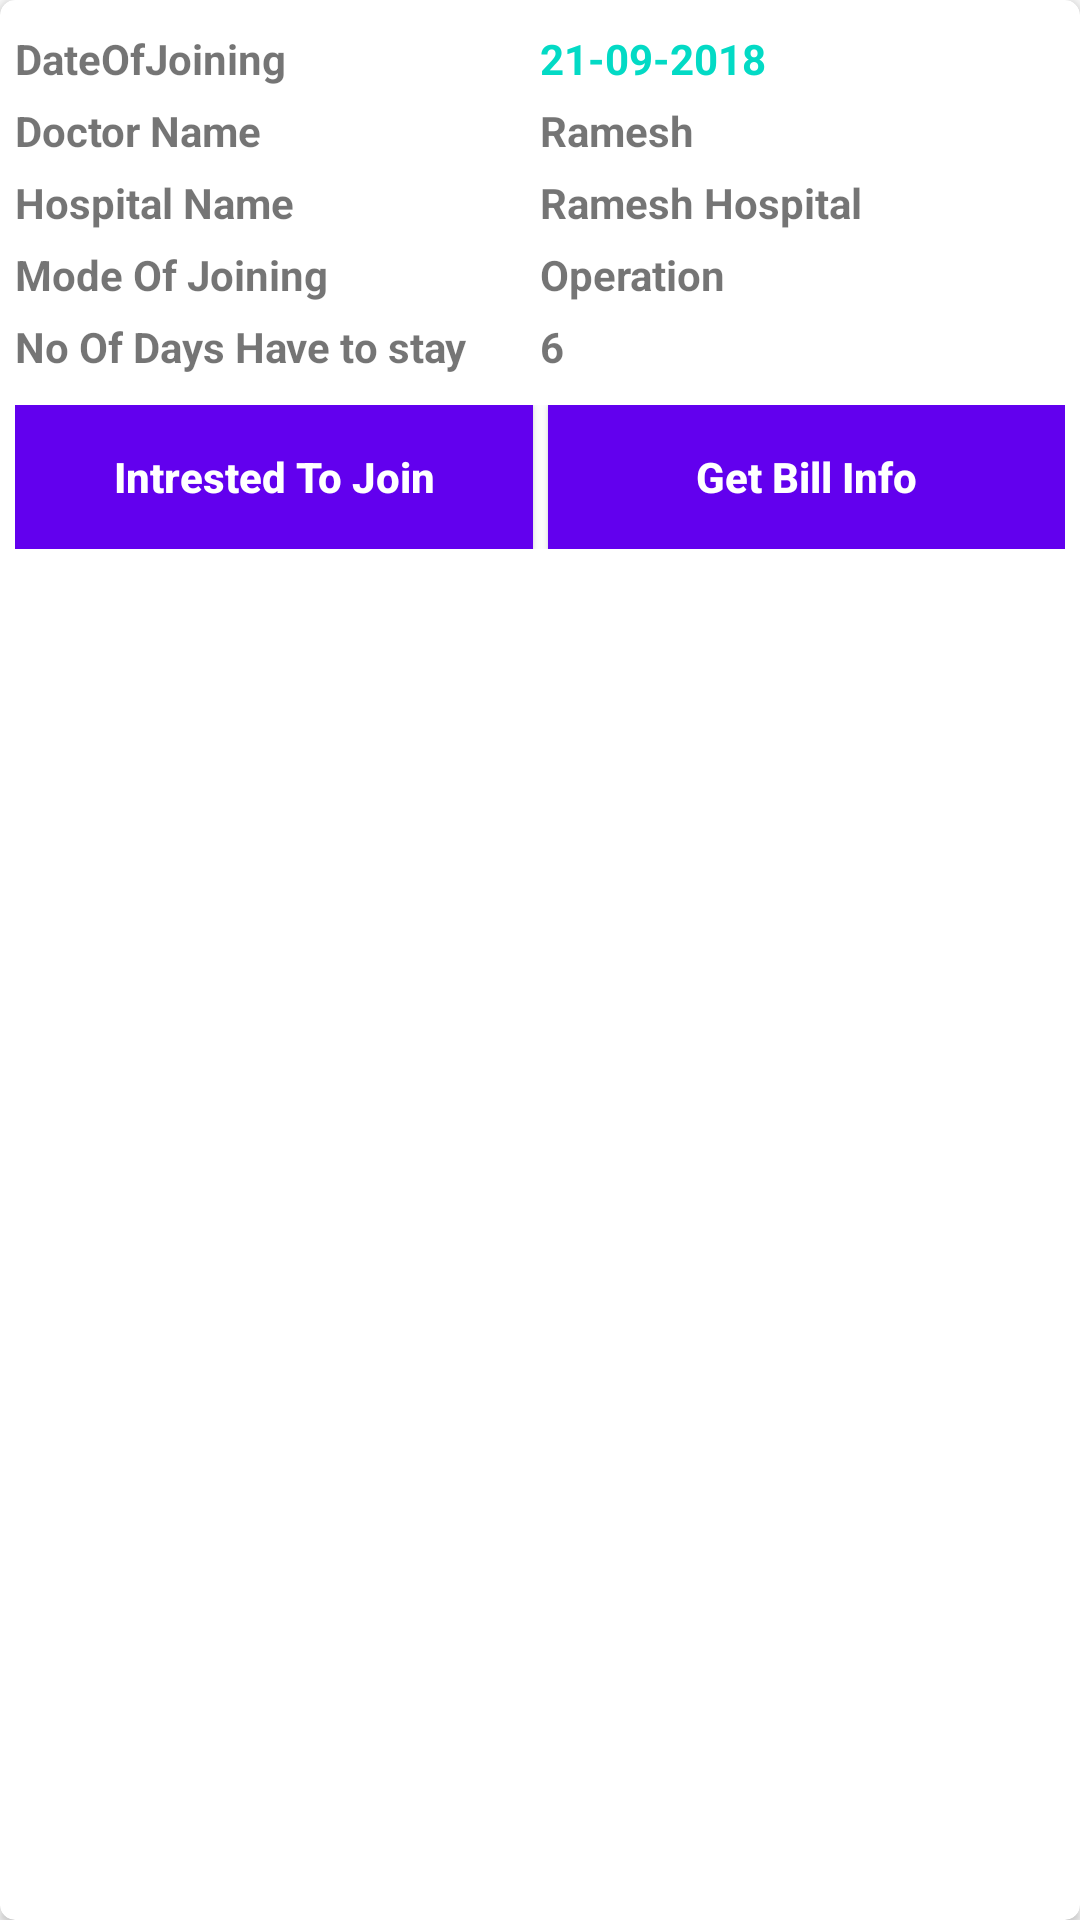

This screen was rendered from an Android layout file. Write that file and the resources it references.
<!-- AndroidManifest.xml: application theme AppTheme -->
<!-- res/layout/single_myip_row.xml -->
<?xml version="1.0" encoding="utf-8"?>
<android.support.v7.widget.CardView xmlns:android="http://schemas.android.com/apk/res/android"
    android:layout_width="match_parent"
    xmlns:app="http://schemas.android.com/apk/res-auto"
    app:cardCornerRadius="5dp"
    android:id="@+id/myip"
    android:layout_margin="5dp"
    android:layout_height="wrap_content"
    android:elevation="5dp">
<LinearLayout
    android:padding="5dp"
    android:orientation="vertical"
    android:layout_width="match_parent"
    android:layout_height="match_parent">
    <LinearLayout
        android:layout_marginTop="5dp"
        android:orientation="horizontal"
        android:layout_width="match_parent"
        android:layout_height="wrap_content">
        <TextView
            android:layout_weight="1"
            android:layout_width="match_parent"
            android:layout_height="wrap_content"
            android:textStyle="bold"
            android:text="DateOfJoining" />
        <TextView
            android:layout_weight="1"
            android:id="@+id/myip_date"
            android:layout_width="match_parent"
            android:layout_height="wrap_content"
            android:textStyle="bold"
            android:textColor="@color/colorAccent"
            android:text="21-09-2018" />
    </LinearLayout>

    <LinearLayout
        android:layout_marginTop="5dp"
        android:orientation="horizontal"
        android:layout_width="match_parent"
        android:layout_height="wrap_content">
        <TextView
            android:layout_weight="1"
            android:layout_width="match_parent"
            android:layout_height="wrap_content"
            android:textStyle="bold"
            android:text="Doctor Name" />
        <TextView
            android:layout_weight="1"
            android:id="@+id/myip_doctor_name"
            android:layout_width="match_parent"
            android:layout_height="wrap_content"
            android:textStyle="bold"
            android:text="Ramesh" />
    </LinearLayout>
    <LinearLayout
        android:layout_marginTop="5dp"
        android:orientation="horizontal"
        android:layout_width="match_parent"
        android:layout_height="wrap_content">
        <TextView
            android:layout_weight="1"
            android:layout_width="match_parent"
            android:layout_height="wrap_content"
            android:textStyle="bold"
            android:text="Hospital Name" />
        <TextView
            android:layout_weight="1"
            android:id="@+id/myip_hospital_name"
            android:layout_width="match_parent"
            android:layout_height="wrap_content"
            android:textStyle="bold"
            android:text="Ramesh Hospital" />

    </LinearLayout>
    <LinearLayout
        android:layout_marginTop="5dp"
        android:orientation="horizontal"
        android:layout_width="match_parent"
        android:layout_height="wrap_content">
        <TextView
            android:layout_weight="1"
            android:layout_width="match_parent"
            android:layout_height="wrap_content"
            android:textStyle="bold"
            android:text="Mode Of Joining" />
        <TextView
            android:layout_weight="1"
            android:id="@+id/myip_hospital_joinmode"
            android:layout_width="match_parent"
            android:layout_height="wrap_content"
            android:textStyle="bold"
            android:text="Operation" />

    </LinearLayout>
    <LinearLayout
        android:layout_marginTop="5dp"
        android:orientation="horizontal"
        android:layout_width="match_parent"
        android:layout_height="wrap_content">
        <TextView
            android:layout_weight="1"
            android:layout_width="match_parent"
            android:layout_height="wrap_content"
            android:textStyle="bold"
            android:text="No Of Days Have to stay" />
        <TextView
            android:layout_weight="1"
            android:id="@+id/myip_hospital_noofdays"
            android:layout_width="match_parent"
            android:layout_height="wrap_content"
            android:textStyle="bold"
            android:text="6" />
    </LinearLayout>
    <LinearLayout
        android:visibility="gone"
        android:id="@+id/roomdetails"
        android:layout_marginTop="10dp"
        android:orientation="horizontal"
        android:layout_width="match_parent"
        android:layout_height="wrap_content">
        <TextView
            android:textStyle="bold"
            android:layout_weight="1"
            android:layout_width="match_parent"
            android:layout_height="wrap_content"
            android:text="RoomNo"/>
        <TextView
            android:textStyle="bold"
            android:layout_weight="1"
            android:id="@+id/ipRoomNo"
            android:layout_width="match_parent"
            android:layout_height="wrap_content"
            android:text="6"/>
        <TextView
            android:textStyle="bold"
            android:layout_weight="1"
            android:layout_width="match_parent"
            android:layout_height="wrap_content"
            android:text="BedNo"/>
        <TextView
            android:textStyle="bold"
            android:layout_weight="1"
            android:id="@+id/ipBedNo"
            android:layout_width="match_parent"
            android:layout_height="wrap_content"
            android:text="6"/>
    </LinearLayout>
    <LinearLayout
        android:layout_marginTop="10dp"
        android:orientation="horizontal"
        android:layout_width="match_parent"
        android:layout_height="wrap_content">
        <Button
            android:textAllCaps="false"
            android:layout_weight="1"
            android:id="@+id/ipInterestedJoin"
            android:layout_width="match_parent"
            android:layout_height="wrap_content"
            android:background="@color/colorPrimary"
            android:text="Intrested To Join"
            android:textColor="@color/white"
            android:textStyle="bold"/>
        <View
            android:layout_width="5dp"
            android:layout_height="match_parent">
        </View>
        <Button
            android:textAllCaps="false"
            android:layout_weight="1"
            android:id="@+id/ipgetBillinfo"
            android:layout_width="match_parent"
            android:layout_height="wrap_content"
            android:background="@color/colorPrimary"
            android:text="Get Bill Info"
            android:textColor="@color/white"
            android:textStyle="bold"/>
    </LinearLayout>
</LinearLayout>
</android.support.v7.widget.CardView>
<!-- resources referenced by this layout -->
<resources>
  <style name="AppTheme" parent="Theme.AppCompat.Light.NoActionBar">
          
          <item name="colorPrimary">@color/colorPrimary</item>
          <item name="colorPrimaryDark">@color/colorPrimaryDark</item>
          <item name="colorAccent">@color/colorAccent</item>
  
          <item name="colorControlNormal">#2196F3</item>
          <item name="colorControlActivated">@color/colorPrimary</item>
      </style>
  <!-- not gathered from this repository: default colours our renderer supplied (Android Studio template values) -->
  <color name="white">#FFFFFFFF</color>
  <color name="colorPrimary">#FF6200EE</color>
  <color name="colorPrimaryDark">#FF3700B3</color>
  <color name="colorAccent">#FF03DAC5</color>
</resources>
